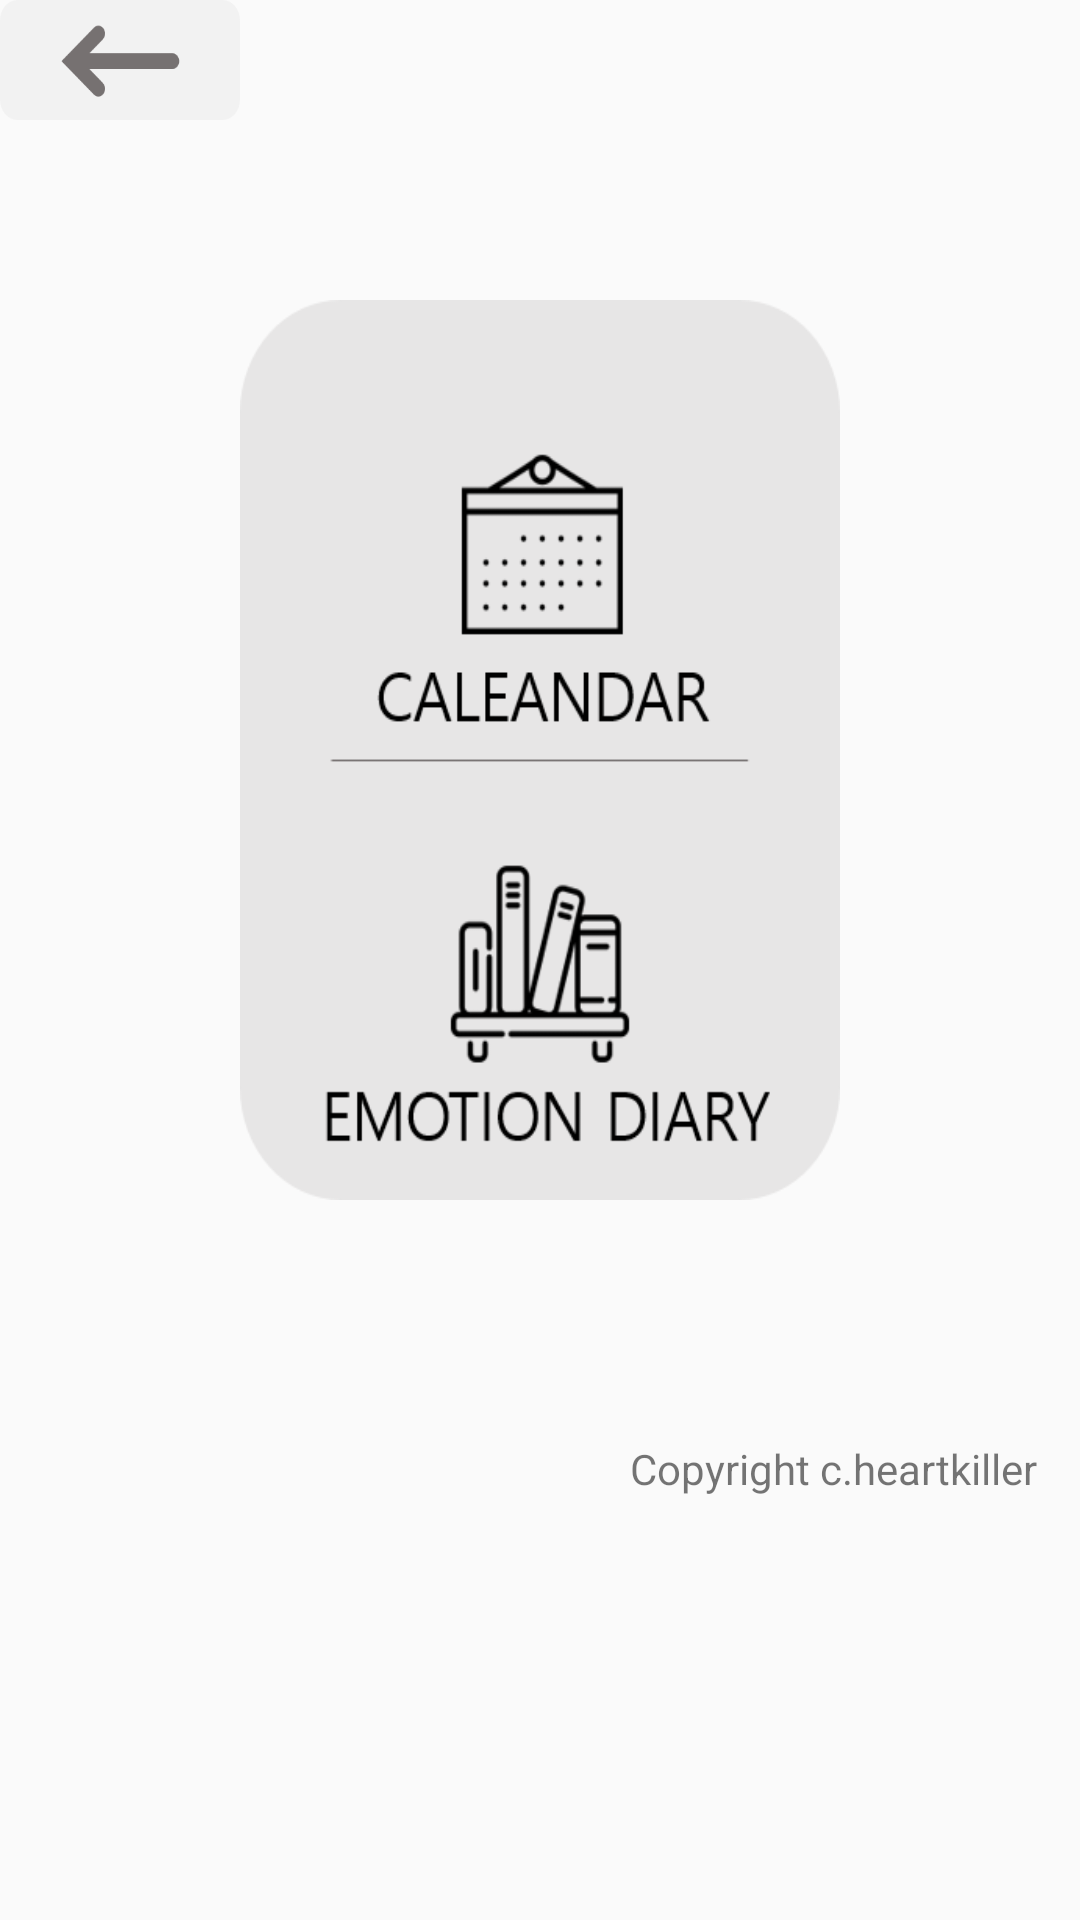

The Android layout XML behind this screen, and the referenced resources:
<!-- AndroidManifest.xml: application theme AppTheme -->
<!-- res/layout/activity_newsub.xml -->
<?xml version="1.0" encoding="utf-8"?>
<AbsoluteLayout
    xmlns:android="http://schemas.android.com/apk/res/android"
    xmlns:app="http://schemas.android.com/apk/res-auto"
    xmlns:tools="http://schemas.android.com/tools"
    android:layout_width="match_parent"
    android:layout_height="match_parent"
    android:orientation="vertical">

    <Button
        android:id="@+id/button4"
        android:background="@drawable/menu"
        android:layout_width="200dp"
        android:layout_height="300dp"
        android:layout_x="80dp"
        android:layout_y="100dp"
        />


    <Button
        android:id="@+id/button3"
        android:layout_width="80dp"
        android:layout_height="40dp"
        android:layout_x="0dp"
        android:layout_y="0dp"
        android:background="@drawable/back"
        />

    <Gallery
        android:id="@+id/gallery1"
        android:layout_width="match_parent"
        android:layout_height="wrap_content"
        android:spacing="20dp"
        android:unselectedAlpha="0.2" />

    <TextView
        android:id="@+id/text_View"
        android:text="Copyright c.heartkiller"
        android:layout_width="wrap_content"
        android:layout_height="wrap_content"
        android:layout_x="210dp"
        android:layout_y="480dp"
        />


</AbsoluteLayout>
<!-- resources referenced by this layout -->
<resources>
  <!-- drawable back: png bitmap (drawable, 2387 bytes) -->
  <!-- drawable menu: png bitmap (drawable, 23500 bytes) -->
  <style name="AppTheme" parent="Theme.AppCompat.Light.DarkActionBar">
          
          <item name="colorPrimary">@color/black</item>
          <item name="colorPrimaryDark">@color/black</item>
          <item name="colorAccent">@color/colorAccent</item>
      </style>
  <color name="black">#FF000000</color>
  <color name="colorAccent">#FF4040</color>
</resources>
